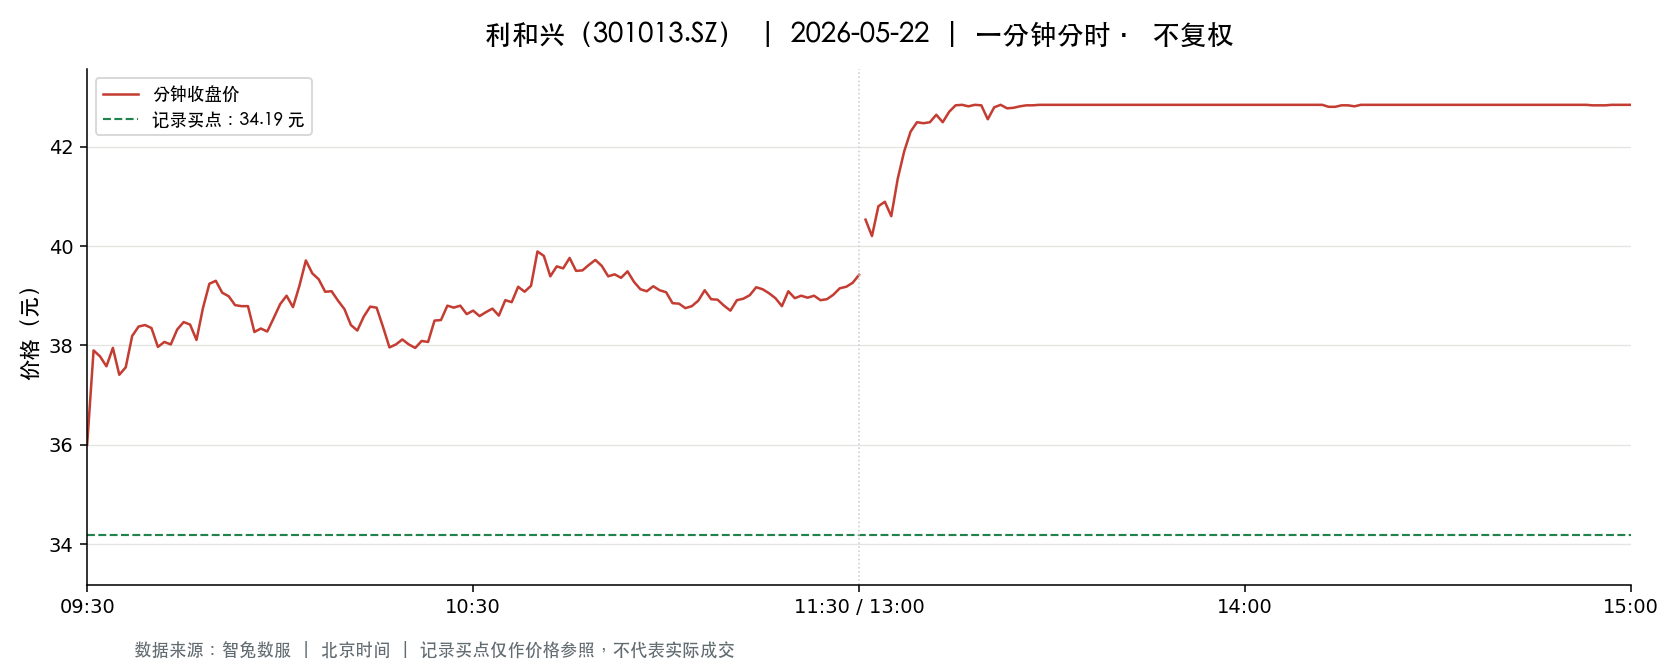

The table this chart was drawn from, first rows:
t, o, h, l, c, v, a, pc, sf
2026-05-22 09:30:00, 36.0, 36.0, 36.0, 36.0, 5695, 20502000, 35.7, 0.0
2026-05-22 09:31:00, 36.3, 38.36, 36.3, 37.9, 26836, 100117153, 36.0, 0.0
2026-05-22 09:32:00, 37.94, 38.83, 37.76, 37.78, 31013, 118748160, 37.9, 0.0
2026-05-22 09:33:00, 37.69, 37.76, 37.0, 37.58, 21106, 78934524, 37.78, 0.0
2026-05-22 09:34:00, 37.69, 38.5, 37.69, 37.95, 24736, 94554169, 37.58, 0.0
2026-05-22 09:35:00, 37.92, 37.92, 37.37, 37.41, 15452, 58199731, 37.95, 0.0
2026-05-22 09:36:00, 37.56, 37.61, 37.33, 37.56, 9235, 34670253, 37.41, 0.0
2026-05-22 09:37:00, 37.54, 38.48, 37.54, 38.19, 15627, 59667466, 37.56, 0.0
2026-05-22 09:38:00, 38.15, 38.38, 37.92, 38.38, 10164, 38760924, 38.19, 0.0
2026-05-22 09:39:00, 38.17, 38.41, 38.02, 38.41, 11374, 43560688, 38.38, 0.0
2026-05-22 09:40:00, 38.44, 38.6, 38.33, 38.35, 12574, 48392812, 38.41, 0.0
2026-05-22 09:41:00, 38.2, 38.3, 37.97, 37.97, 6685, 25506664, 38.35, 0.0
2026-05-22 09:42:00, 37.96, 38.07, 37.75, 38.07, 8820, 33434193, 37.97, 0.0
2026-05-22 09:43:00, 38.1, 38.13, 37.9, 38.02, 5253, 19994190, 38.07, 0.0
2026-05-22 09:44:00, 38.09, 38.32, 38.09, 38.32, 6332, 24192089, 38.02, 0.0
2026-05-22 09:45:00, 38.32, 38.47, 38.06, 38.47, 9193, 35171132, 38.32, 0.0
2026-05-22 09:46:00, 38.42, 38.47, 38.3, 38.42, 7014, 26958348, 38.47, 0.0
2026-05-22 09:47:00, 38.41, 38.41, 38.11, 38.11, 5092, 19474598, 38.42, 0.0
2026-05-22 09:48:00, 38.15, 38.77, 38.13, 38.75, 10164, 39102787, 38.11, 0.0
2026-05-22 09:49:00, 38.78, 39.27, 38.68, 39.24, 13587, 52863132, 38.75, 0.0
2026-05-22 09:50:00, 39.28, 39.39, 39.25, 39.3, 11172, 43885112, 39.24, 0.0
2026-05-22 09:51:00, 39.3, 39.3, 39.03, 39.06, 4450, 17427085, 39.3, 0.0
2026-05-22 09:52:00, 39.1, 39.1, 38.94, 38.99, 3941, 15377033, 39.06, 0.0
2026-05-22 09:53:00, 38.95, 38.99, 38.7, 38.81, 4218, 16418296, 38.99, 0.0
2026-05-22 09:54:00, 38.74, 38.8, 38.68, 38.79, 2602, 10081414, 38.81, 0.0
2026-05-22 09:55:00, 38.8, 38.91, 38.75, 38.79, 2438, 9464853, 38.79, 0.0
2026-05-22 09:56:00, 38.8, 38.8, 38.27, 38.27, 3915, 15081123, 38.79, 0.0
2026-05-22 09:57:00, 38.27, 38.51, 38.27, 38.34, 4697, 18028611, 38.27, 0.0
2026-05-22 09:58:00, 38.36, 38.36, 38.25, 38.28, 2857, 10943280, 38.34, 0.0
2026-05-22 09:59:00, 38.31, 38.58, 38.28, 38.55, 4294, 16488160, 38.28, 0.0
2026-05-22 10:00:00, 38.55, 38.87, 38.38, 38.83, 2837, 10929213, 38.55, 0.0
2026-05-22 10:01:00, 38.83, 39.04, 38.64, 39.0, 5679, 22083334, 38.83, 0.0
2026-05-22 10:02:00, 38.98, 39.0, 38.76, 38.77, 3594, 13985756, 39.0, 0.0
2026-05-22 10:03:00, 38.76, 39.48, 38.76, 39.2, 9600, 37662400, 38.77, 0.0
2026-05-22 10:04:00, 39.2, 39.87, 39.2, 39.71, 7419, 29357213, 39.2, 0.0
2026-05-22 10:05:00, 39.69, 39.69, 39.38, 39.45, 5375, 21261801, 39.71, 0.0
2026-05-22 10:06:00, 39.42, 39.42, 39.31, 39.33, 1541, 6066552, 39.45, 0.0
2026-05-22 10:07:00, 39.27, 39.28, 39.08, 39.08, 2612, 10238777, 39.33, 0.0
2026-05-22 10:08:00, 39.07, 39.12, 38.96, 39.09, 2683, 10483777, 39.08, 0.0
2026-05-22 10:09:00, 39.09, 39.09, 38.9, 38.9, 1543, 6017595, 39.09, 0.0
2026-05-22 10:10:00, 38.89, 38.89, 38.73, 38.73, 3014, 11690298, 38.9, 0.0
2026-05-22 10:11:00, 38.66, 38.67, 38.37, 38.41, 3762, 14475917, 38.73, 0.0
2026-05-22 10:12:00, 38.42, 38.42, 38.28, 38.3, 4964, 19030281, 38.41, 0.0
2026-05-22 10:13:00, 38.32, 38.58, 38.28, 38.58, 3738, 14347283, 38.3, 0.0
2026-05-22 10:14:00, 38.6, 38.89, 38.47, 38.78, 4441, 17165448, 38.58, 0.0
2026-05-22 10:15:00, 38.78, 38.79, 38.62, 38.76, 2323, 9002811, 38.78, 0.0
2026-05-22 10:16:00, 38.76, 38.76, 38.37, 38.37, 1837, 7079081, 38.76, 0.0
2026-05-22 10:17:00, 38.34, 38.34, 37.96, 37.96, 5478, 20884363, 38.37, 0.0
2026-05-22 10:18:00, 37.99, 38.23, 37.99, 38.02, 4709, 17917833, 37.96, 0.0
2026-05-22 10:19:00, 38.0, 38.15, 38.0, 38.12, 3016, 11483725, 38.02, 0.0
2026-05-22 10:20:00, 38.12, 38.14, 38.02, 38.02, 1994, 7592504, 38.12, 0.0
2026-05-22 10:21:00, 38.01, 38.02, 37.95, 37.95, 2540, 9651638, 38.02, 0.0
2026-05-22 10:22:00, 37.97, 38.09, 37.95, 38.09, 2828, 10745511, 37.95, 0.0
2026-05-22 10:23:00, 38.1, 38.1, 38.02, 38.07, 2429, 9250075, 38.09, 0.0
2026-05-22 10:24:00, 38.02, 38.5, 37.98, 38.5, 2876, 10984334, 38.07, 0.0
2026-05-22 10:25:00, 38.51, 38.66, 38.51, 38.51, 2435, 9400551, 38.5, 0.0
2026-05-22 10:26:00, 38.51, 38.86, 38.41, 38.8, 3297, 12756377, 38.51, 0.0
2026-05-22 10:27:00, 38.79, 38.79, 38.7, 38.76, 2573, 9965246, 38.8, 0.0
2026-05-22 10:28:00, 38.76, 38.85, 38.55, 38.8, 4242, 16446675, 38.76, 0.0
2026-05-22 10:29:00, 38.79, 38.8, 38.41, 38.63, 1789, 6908431, 38.8, 0.0
... 181 more rows
